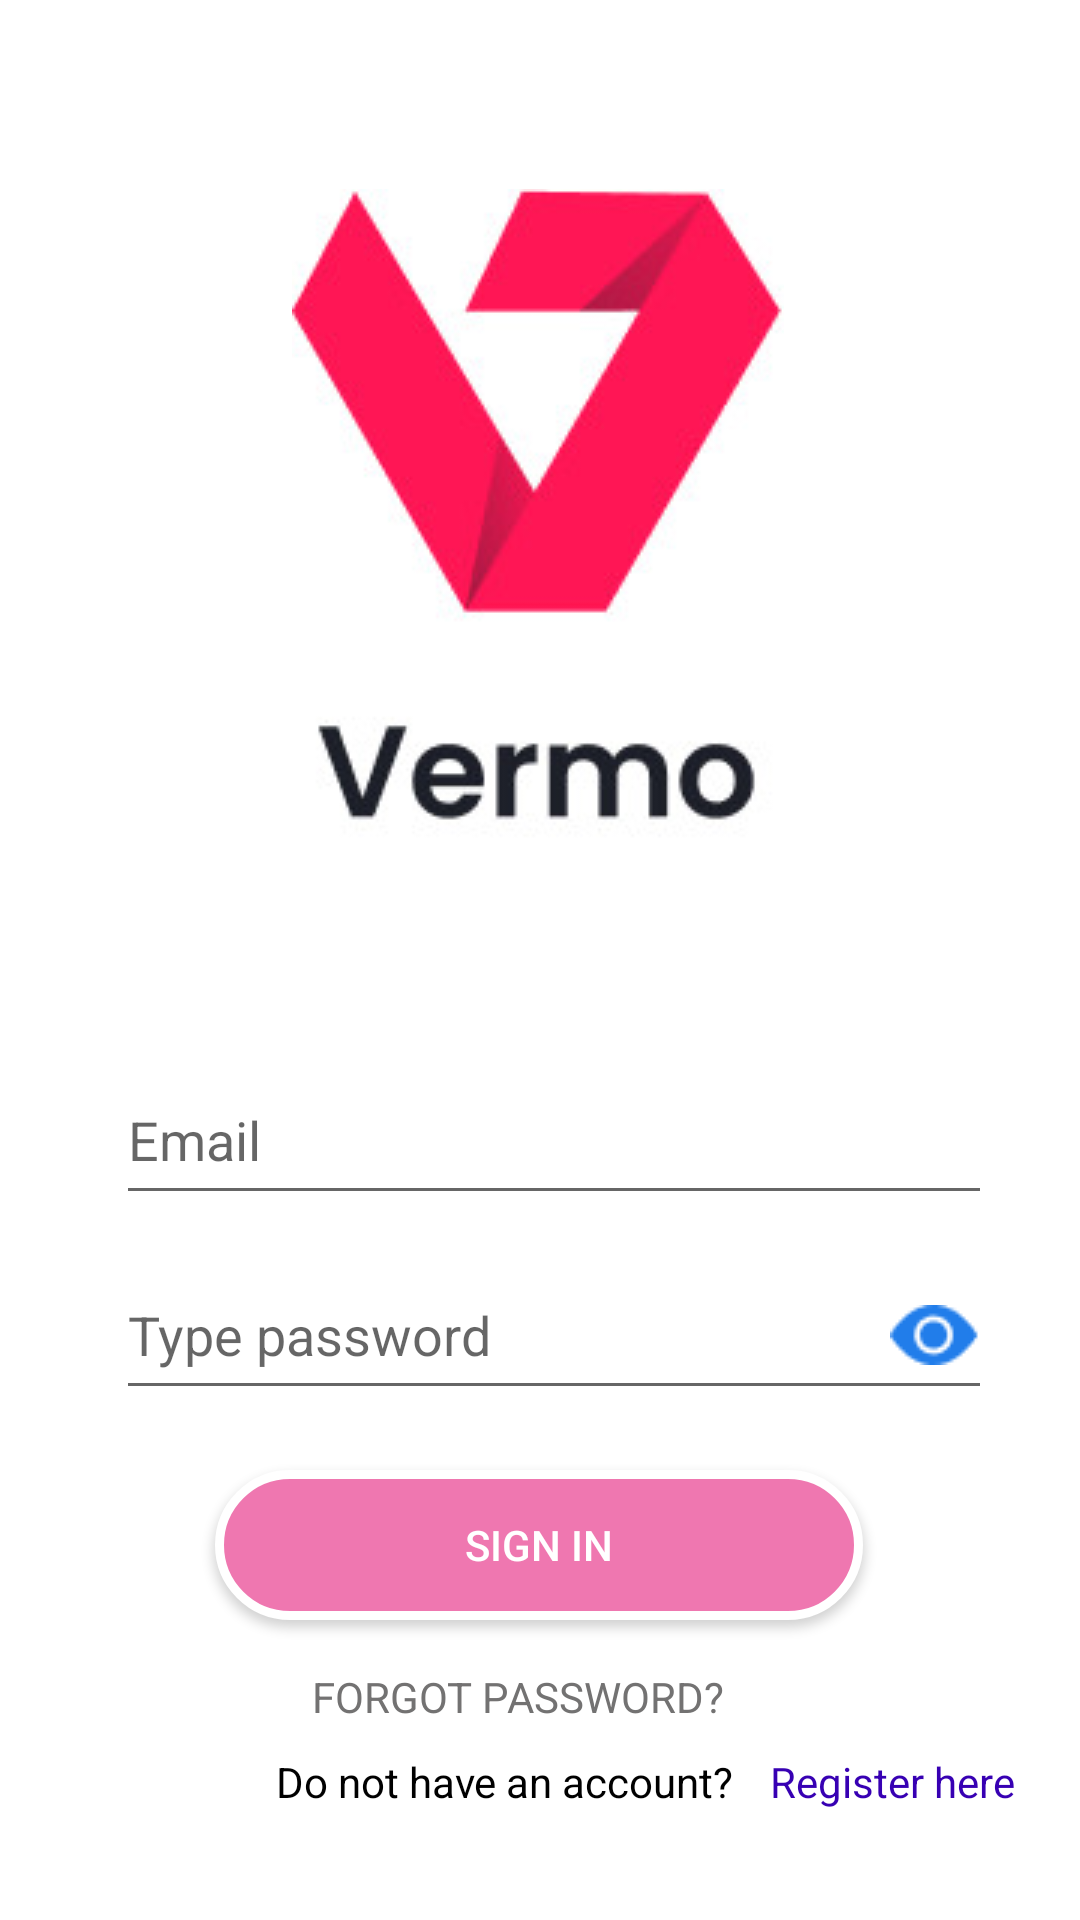

This screen was rendered from an Android layout file. Write that file and the resources it references.
<!-- AndroidManifest.xml: application theme Theme.DHKTPM15A_Nhom18_Loc_QuanLiDuAn -->
<!-- res/layout/activity_sign_in.xml -->
<?xml version="1.0" encoding="utf-8"?>
<androidx.constraintlayout.widget.ConstraintLayout xmlns:android="http://schemas.android.com/apk/res/android"
    xmlns:app="http://schemas.android.com/apk/res-auto"
    xmlns:tools="http://schemas.android.com/tools"
    android:layout_width="match_parent"
    android:layout_height="match_parent"
    tools:context=".SignIn">


    <EditText
        android:id="@+id/textEmailLogin"
        android:layout_width="292dp"
        android:layout_height="53dp"
        android:layout_marginTop="352dp"
        android:ems="10"
        android:hint="Email"
        android:inputType="textPersonName"
        app:layout_constraintEnd_toEndOf="parent"
        app:layout_constraintHorizontal_bias="0.571"
        app:layout_constraintStart_toStartOf="parent"
        app:layout_constraintTop_toTopOf="parent" />

    <EditText
        android:id="@+id/textPassLogin"
        android:layout_width="292dp"
        android:layout_height="53dp"
        android:layout_marginTop="12dp"
        android:drawableRight="@drawable/group1"
        android:ems="10"
        android:hint="Type password"
        android:inputType="textPassword"
        app:layout_constraintEnd_toEndOf="parent"
        app:layout_constraintHorizontal_bias="0.571"
        app:layout_constraintStart_toStartOf="parent"
        app:layout_constraintTop_toBottomOf="@+id/textEmailLogin" />

    <androidx.appcompat.widget.AppCompatButton
        android:id="@+id/btn_Signin"
        android:layout_width="216dp"
        android:layout_height="50dp"
        android:layout_marginTop="20dp"
        android:background="@drawable/border_button"
        android:text="SIGN IN"
        android:textColor="#FFFFFF"
        app:layout_constraintEnd_toEndOf="parent"
        app:layout_constraintHorizontal_bias="0.497"
        app:layout_constraintStart_toStartOf="parent"
        app:layout_constraintTop_toBottomOf="@+id/textPassLogin" />

    <TextView
        android:id="@+id/textView"
        android:layout_width="wrap_content"
        android:layout_height="wrap_content"
        android:layout_marginTop="16dp"
        android:text="FORGOT PASSWORD?"
        android:textColor="#737272"
        app:layout_constraintEnd_toEndOf="parent"
        app:layout_constraintHorizontal_bias="0.467"
        app:layout_constraintStart_toStartOf="parent"
        app:layout_constraintTop_toBottomOf="@+id/btn_Signin" />

    <TextView
        android:id="@+id/btn_Sigin"
        android:layout_width="wrap_content"
        android:layout_height="wrap_content"
        android:layout_marginStart="92dp"
        android:text="Do not have an account?"
        android:textColor="#000000"
        app:layout_constraintBottom_toBottomOf="parent"
        app:layout_constraintStart_toStartOf="parent"
        app:layout_constraintTop_toBottomOf="@+id/textView"
        app:layout_constraintVertical_bias="0.202" />

    <TextView
        android:id="@+id/tv_register"
        android:layout_width="wrap_content"
        android:layout_height="wrap_content"
        android:layout_marginStart="12dp"
        android:text="Register here"
        android:textColor="@color/purple_700"
        app:layout_constraintBottom_toBottomOf="@+id/btn_Sigin"
        app:layout_constraintStart_toEndOf="@+id/btn_Sigin"
        app:layout_constraintTop_toTopOf="@+id/btn_Sigin" />

    <ImageView
        android:id="@+id/imageView3"
        android:layout_width="wrap_content"
        android:layout_height="wrap_content"
        app:layout_constraintBottom_toTopOf="@+id/textEmailLogin"
        app:layout_constraintEnd_toEndOf="parent"
        app:layout_constraintHorizontal_bias="0.497"
        app:layout_constraintStart_toStartOf="parent"
        app:layout_constraintTop_toTopOf="parent"
        app:layout_constraintVertical_bias="0.492"
        app:srcCompat="@drawable/logo" />
</androidx.constraintlayout.widget.ConstraintLayout>
<!-- resources referenced by this layout -->
<resources>
  <color name="purple_700">#FF3700B3</color>
  <!-- drawable border_button (drawable) -->
  <layer-list xmlns:android="http://schemas.android.com/apk/res/android">
      <item>
          <shape xmlns:android="http://schemas.android.com/apk/res/android">
              <corners android:radius="40dp" />
              <solid android:color="#EF77B0"/>
              <stroke
                  android:width="3dip"
                  android:color="#FFFFFF" />
          </shape>
      </item>
  </layer-list>
  <!-- drawable group1: png bitmap (drawable, 730 bytes) -->
  <!-- drawable logo: png bitmap (drawable, 9794 bytes) -->
  <style name="Theme.DHKTPM15A_Nhom18_Loc_QuanLiDuAn" parent="Theme.MaterialComponents.DayNight.DarkActionBar">
          
          <item name="colorPrimary">@color/purple_500</item>
          <item name="colorPrimaryVariant">@color/purple_700</item>
          <item name="colorOnPrimary">@color/white</item>
          
          <item name="colorSecondary">@color/teal_200</item>
          <item name="colorSecondaryVariant">@color/teal_700</item>
          <item name="colorOnSecondary">@color/black</item>
          
          <item name="android:statusBarColor" tools:targetApi="l">?attr/colorPrimaryVariant</item>
          
      </style>
  <color name="purple_500">#FF6200EE</color>
  <color name="white">#FFFFFF</color>
  <color name="teal_200">#FF03DAC5</color>
  <color name="teal_700">#FF018786</color>
  <color name="black">#FF000000</color>
</resources>
